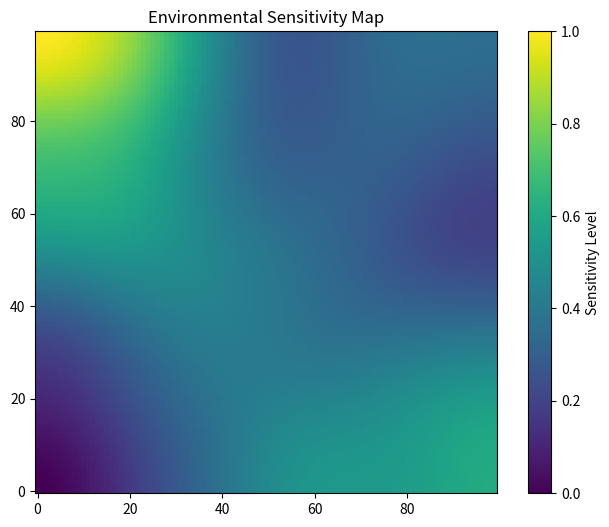

This figure's Python source:
import numpy as np
import matplotlib.pyplot as plt
from scipy.ndimage import gaussian_filter
import matplotlib.colors as mcolors


def generate_sensitivity_function(grid_size=(10, 10), random=True, smooth_factor=15.0):  # 修改默认平滑系数
    if smooth_factor is None or smooth_factor <= 0:
        raise ValueError("smooth_factor must be a positive number")

    if random:
        sensitivity = np.random.rand(grid_size[0], grid_size[1])
        sensitivity = gaussian_filter(sensitivity, sigma=smooth_factor)

        # 新增归一化操作
        sensitivity = (sensitivity - sensitivity.min()) / (sensitivity.max() - sensitivity.min())
    else:
        x = np.linspace(-1, 1, grid_size[0])
        y = np.linspace(-1, 1, grid_size[1])
        X, Y = np.meshgrid(x, y)
        sensitivity = np.exp(-(X ** 2 + Y ** 2))

    sensitivity = np.clip(sensitivity, 0, 1)
    sensitivity = np.array(sensitivity, dtype=np.float64)
    return sensitivity


def plot_sensitivity_map(sensitivity_matrix):
    plt.figure(figsize=(8, 6))
    cmap = plt.get_cmap('viridis')
    norm = plt.Normalize(vmin=0, vmax=1)  # 固定范围为0-1以显示完整颜色区间
    plt.imshow(sensitivity_matrix, cmap=cmap, norm=norm, origin='lower')
    plt.colorbar(label='Sensitivity Level')
    plt.title('Environmental Sensitivity Map')
    plt.show()


if __name__ == '__main__':
    # 示例调用（使用更小的smooth_factor）
    sensitivity_matrix = generate_sensitivity_function(grid_size=(100, 100), random=True, smooth_factor=15.0)
    plot_sensitivity_map(sensitivity_matrix)